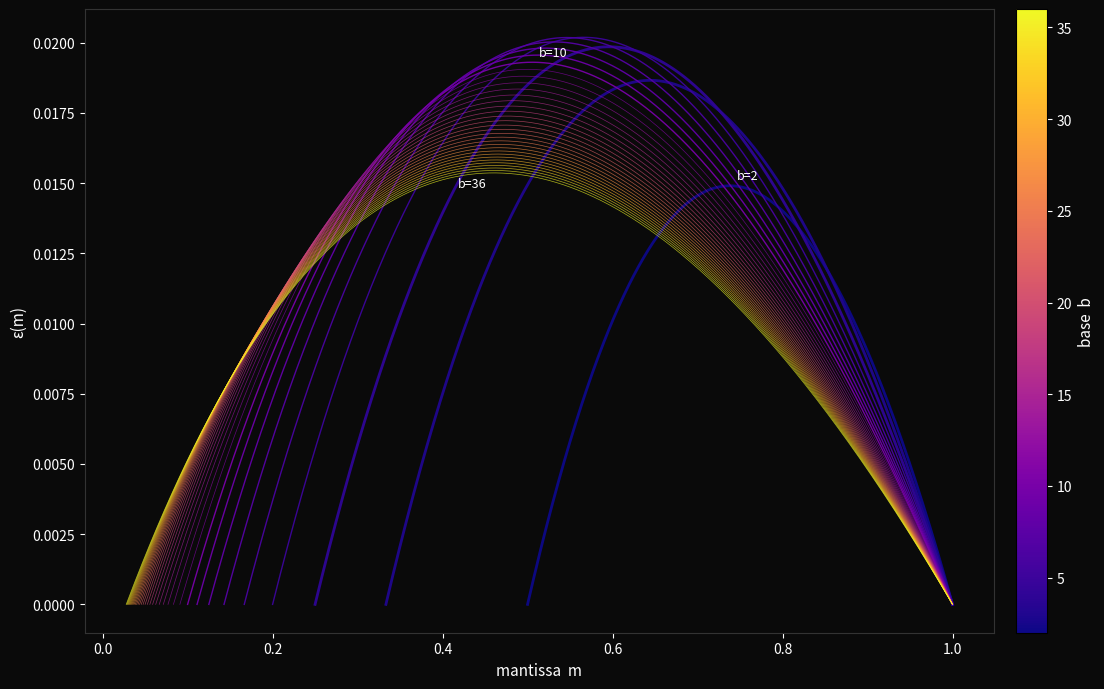

This chart was generated by the following Python code:
"""
Epsilon bump overlay — all 35 base cross-sections superimposed.

Each curve is epsilon_b(m) vs m for one base, colored by base.
Shows the bump shape change, height decay, and valid-range shrinkage
as base increases from 2 to 36.
"""

import numpy as np
import matplotlib
matplotlib.use('Agg')
import matplotlib.pyplot as plt

bases = np.arange(2, 37)
m_pts = 1000

fig, ax = plt.subplots(figsize=(12, 7))
fig.patch.set_facecolor('#0a0a0a')
ax.set_facecolor('#0a0a0a')

cmap = plt.cm.plasma
norm = plt.Normalize(vmin=2, vmax=36)

for b in bases:
    m0 = 1.0 / b
    m = np.linspace(m0, 1.0, m_pts)

    curve = np.log(1 + m) / np.log(b)
    y0 = np.log(1 + m0) / np.log(b)
    y1 = np.log(2) / np.log(b)
    secant = y0 + (y1 - y0) * (m - m0) / (1.0 - m0)
    epsilon = curve - secant

    color = cmap(norm(b))
    lw = 2.0 if b <= 4 else (1.0 if b <= 10 else 0.5)
    alpha = 0.95 if b <= 10 else 0.7
    ax.plot(m, epsilon, color=color, linewidth=lw, alpha=alpha)

# label a few key bases
for b, ha, va, offset in [(2, 'left', 'bottom', (5, 3)),
                           (10, 'left', 'bottom', (5, 2)),
                           (36, 'right', 'top', (-5, -3))]:
    m0 = 1.0 / b
    m = np.linspace(m0, 1.0, m_pts)
    curve = np.log(1 + m) / np.log(b)
    y0 = np.log(1 + m0) / np.log(b)
    y1 = np.log(2) / np.log(b)
    secant = y0 + (y1 - y0) * (m - m0) / (1.0 - m0)
    eps = curve - secant
    ip = np.argmax(eps)
    ax.annotate(f'b={b}', (m[ip], eps[ip]), fontsize=9, color='white',
                ha=ha, va=va, xytext=offset, textcoords='offset points')

ax.set_xlabel('mantissa  m', color='white', fontsize=11)
ax.set_ylabel('ε(m)', color='white', fontsize=11)
ax.tick_params(colors='white')
for sp in ax.spines.values():
    sp.set_color('#333')

sm = plt.cm.ScalarMappable(cmap=cmap, norm=norm)
cbar = plt.colorbar(sm, ax=ax, pad=0.02)
cbar.set_label('base  b', color='white', fontsize=11)
cbar.ax.tick_params(colors='white')

plt.tight_layout()
out = 'epsilon_bumps.png'
plt.savefig(out, dpi=250, facecolor='#0a0a0a', bbox_inches='tight')
print(f'-> {out}')
